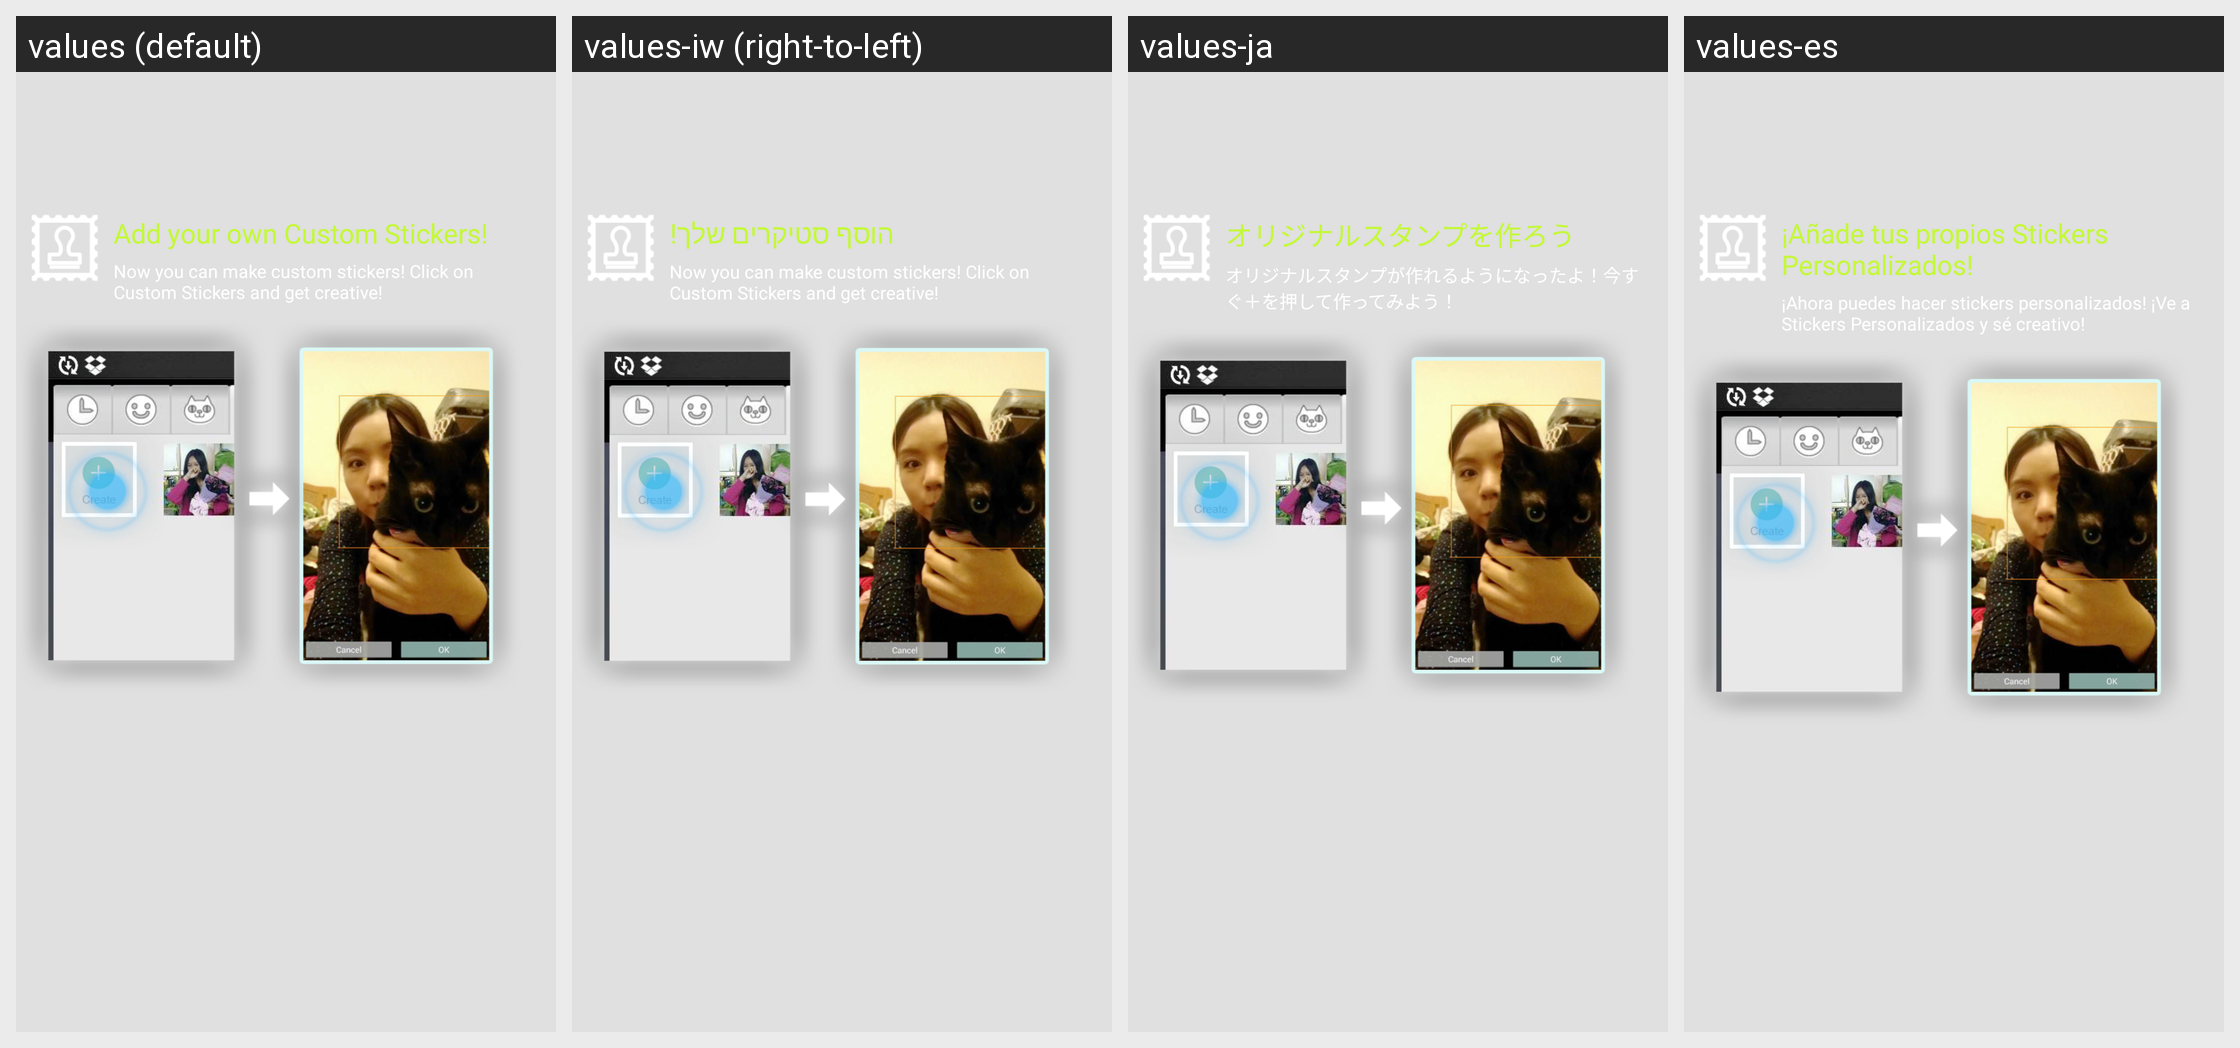

This grid shows one Android layout under several languages. Give, for every string resource on the screen, its name, the default text and each shown locale's text.
Android screen res/layout/view_showcase_custom_sticker.xml rendered under 4 locales, left to right: values (default), values-iw (right-to-left), values-ja, values-es. Device: Nexus 5 (rendered at 1080×1920; each locale shown at half size, 540×960, under a caption strip naming it); theme NemoTheme.
Other locales in the repository, not shown: values-ar, values-da, values-de, values-fr, values-in, values-it, values-ko, values-pl, values-pt-rBR, values-ru, values-th, values-tr, values-zh, values-zh-rCN.
Strings drawn on this screen, with the default value and each locale's value (text and hints the layout hard-codes, and strings that could not be matched under every locale, appear in the picture but are not listed):

show_case_custom_sticker_title
  values: Add your own Custom Stickers!
  values-iw: הוסף סטיקרים שלך!
  values-ja: オリジナルスタンプを作ろう
  values-es: ¡Añade tus propios Stickers Personalizados!

show_case_custom_sticker_desc
  values: Now you can make custom stickers! Click on Custom Stickers and get creative!
  values-iw: Now you can make custom stickers! Click on Custom Stickers and get creative!
  values-ja: オリジナルスタンプが作れるようになったよ！今すぐ＋を押して作ってみよう！
  values-es: ¡Ahora puedes hacer stickers personalizados! ¡Ve a Stickers Personalizados y sé creativo!
